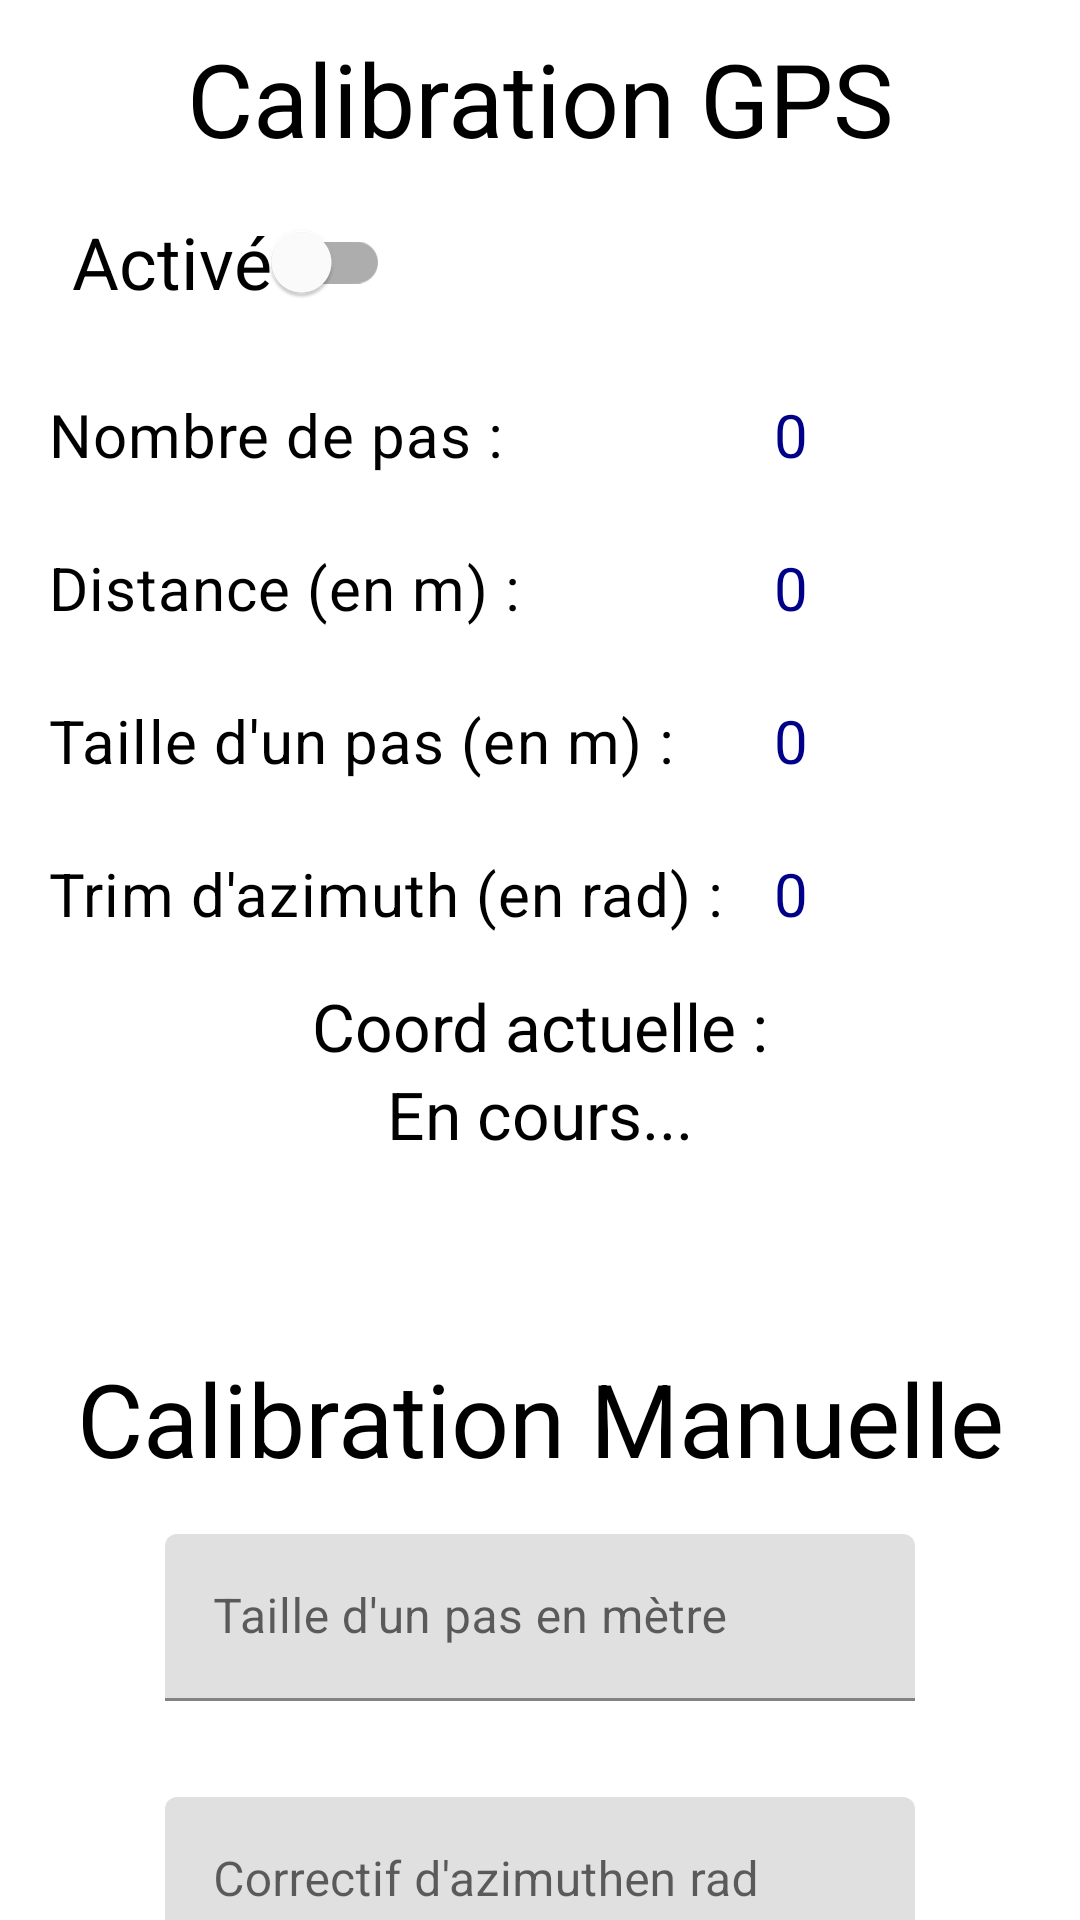

Android layout source for this screen:
<!-- AndroidManifest.xml: application theme Theme.TestNavigation -->
<!-- res/layout/fragment_calibration.xml -->
<?xml version="1.0" encoding="utf-8"?>
<androidx.constraintlayout.widget.ConstraintLayout xmlns:android="http://schemas.android.com/apk/res/android"
    xmlns:app="http://schemas.android.com/apk/res-auto"
    xmlns:tools="http://schemas.android.com/tools"
    android:screenOrientation="portrait"
    android:layout_width="match_parent"
    android:layout_height="match_parent"
    tools:context=".ui.calibration.CalibrationFragment">

    <com.google.android.material.textview.MaterialTextView
        android:id="@+id/nomOngletCalibration"
        android:layout_width="0dp"
        android:layout_height="wrap_content"
        android:layout_marginTop="10dp"
        android:text="Calibration GPS"
        android:textAlignment="center"
        android:textAppearance="@style/TextAppearance.AppCompat.Display1"
        android:textColor="@color/primaryTextColor"
        app:layout_constraintEnd_toEndOf="parent"
        app:layout_constraintStart_toStartOf="parent"
        app:layout_constraintTop_toTopOf="parent" />

    <com.google.android.material.switchmaterial.SwitchMaterial
        android:id="@+id/switchCalibration"
        android:layout_width="wrap_content"
        android:layout_height="wrap_content"
        android:layout_marginStart="24dp"
        android:layout_marginTop="8dp"
        android:minWidth="100dp"
        android:switchTextAppearance="@style/TextAppearance.AppCompat.Body2"
        android:text="Activé"
        android:textAppearance="@style/CustomText"
        android:textColor="@color/primaryTextColor"
        android:textSize="24sp"
        app:layout_constraintStart_toStartOf="parent"
        app:layout_constraintTop_toBottomOf="@+id/nomOngletCalibration" />

    <com.google.android.material.textview.MaterialTextView
        android:id="@+id/textePas"
        android:layout_width="wrap_content"
        android:layout_height="wrap_content"
        android:layout_marginStart="16dp"
        android:layout_marginTop="20dp"
        android:text="Nombre de pas :"
        android:textAppearance="@style/TextAppearance.MaterialComponents.Body2.bis"
        app:layout_constraintStart_toStartOf="parent"
        app:layout_constraintTop_toBottomOf="@+id/switchCalibration" />

    <com.google.android.material.textview.MaterialTextView
        android:id="@+id/nbrPas"
        android:layout_width="wrap_content"
        android:layout_height="wrap_content"
        android:layout_marginStart="90dp"
        android:text="0"
        android:textAppearance="@style/CustomText"
        app:layout_constraintStart_toEndOf="@+id/textePas"
        app:layout_constraintTop_toTopOf="@+id/textePas" />

    <com.google.android.material.textview.MaterialTextView
        android:id="@+id/texteDistance"
        android:layout_width="wrap_content"
        android:layout_height="wrap_content"
        android:layout_marginTop="24dp"
        android:text="Distance (en m) :"
        android:textAppearance="@style/TextAppearance.MaterialComponents.Body2.bis"
        app:layout_constraintStart_toStartOf="@+id/textePas"
        app:layout_constraintTop_toBottomOf="@+id/textePas" />

    <com.google.android.material.textview.MaterialTextView
        android:id="@+id/distance"
        android:layout_width="wrap_content"
        android:layout_height="wrap_content"
        android:text="0"
        android:textAppearance="@style/CustomText"
        app:layout_constraintStart_toStartOf="@+id/nbrPas"
        app:layout_constraintTop_toTopOf="@+id/texteDistance" />

    <com.google.android.material.textview.MaterialTextView
        android:id="@+id/texteTaillePas"
        android:layout_width="wrap_content"
        android:layout_height="wrap_content"
        android:layout_marginTop="24dp"
        android:text="Taille d'un pas (en m) :"
        android:textAppearance="@style/TextAppearance.MaterialComponents.Body2.bis"
        app:layout_constraintStart_toStartOf="@+id/textePas"
        app:layout_constraintTop_toBottomOf="@+id/texteDistance" />

    <com.google.android.material.textview.MaterialTextView
        android:id="@+id/nbrTaillePas"
        android:layout_width="wrap_content"
        android:layout_height="wrap_content"
        android:text="0"
        android:textAppearance="@style/CustomText"
        app:layout_constraintStart_toStartOf="@+id/distance"
        app:layout_constraintTop_toTopOf="@+id/texteTaillePas" />

    <com.google.android.material.textview.MaterialTextView
        android:id="@+id/trimAzimuth"
        android:layout_width="wrap_content"
        android:layout_height="wrap_content"
        android:layout_marginTop="24dp"
        android:text="Trim d'azimuth (en rad) :"
        android:textAppearance="@style/TextAppearance.MaterialComponents.Body2.bis"
        app:layout_constraintStart_toStartOf="@+id/textePas"
        app:layout_constraintTop_toBottomOf="@+id/texteTaillePas" />

    <com.google.android.material.textview.MaterialTextView
        android:id="@+id/nbrAzimuth"
        android:layout_width="wrap_content"
        android:layout_height="wrap_content"
        android:text="0"
        android:textAppearance="@style/CustomText"
        app:layout_constraintStart_toStartOf="@+id/distance"
        app:layout_constraintTop_toTopOf="@+id/trimAzimuth" />

    <TextView
        android:id="@+id/coordActuelle"
        android:layout_width="wrap_content"
        android:layout_height="wrap_content"
        android:layout_marginTop="16dp"
        android:layout_weight="1"
        android:text="Coord actuelle :"
        android:textAppearance="@style/TextAppearance.AppCompat.Large"
        android:textColor="@android:color/black"
        app:layout_constraintEnd_toEndOf="parent"
        app:layout_constraintStart_toStartOf="parent"
        app:layout_constraintTop_toBottomOf="@+id/trimAzimuth" />

    <TextView
        android:id="@+id/coordCourante"
        android:layout_width="wrap_content"
        android:layout_height="wrap_content"
        android:layout_marginStart="168dp"
        android:layout_marginEnd="168dp"
        android:text="En cours..."
        android:textAppearance="@style/TextAppearance.AppCompat.Large"
        android:textColor="@android:color/black"
        app:layout_constraintEnd_toEndOf="parent"
        app:layout_constraintStart_toStartOf="parent"
        app:layout_constraintTop_toBottomOf="@+id/coordActuelle" />

    <com.google.android.material.textview.MaterialTextView
        android:id="@+id/calibrationManuelle"
        android:layout_width="0dp"
        android:layout_height="wrap_content"
        android:layout_marginTop="64dp"
        android:text="Calibration Manuelle"
        android:textAlignment="center"
        android:textAppearance="@style/TextAppearance.AppCompat.Display1"
        android:textColor="@color/primaryTextColor"
        app:layout_constraintEnd_toEndOf="parent"
        app:layout_constraintStart_toStartOf="parent"
        app:layout_constraintTop_toBottomOf="@+id/coordCourante" />

    <com.google.android.material.textfield.TextInputLayout
        android:id="@+id/textInputLayout"
        android:layout_width="250dp"
        android:layout_height="wrap_content"
        android:layout_marginTop="16dp"
        app:layout_constraintEnd_toEndOf="parent"
        app:layout_constraintStart_toStartOf="parent"
        app:layout_constraintTop_toBottomOf="@+id/calibrationManuelle">

        <com.google.android.material.textfield.TextInputEditText
            android:imeOptions="actionDone"
            android:id="@+id/calibManuelleTaillePas"
            android:layout_width="match_parent"
            android:layout_height="wrap_content"
            android:hint="Taille d'un pas en mètre"
            android:inputType="numberDecimal" />

    </com.google.android.material.textfield.TextInputLayout>

    <com.google.android.material.textfield.TextInputLayout
        android:layout_width="250dp"
        android:layout_height="wrap_content"
        android:layout_marginTop="32dp"
        app:layout_constraintEnd_toEndOf="parent"
        app:layout_constraintStart_toStartOf="parent"
        app:layout_constraintTop_toBottomOf="@+id/textInputLayout">

        <com.google.android.material.textfield.TextInputEditText
            android:id="@+id/calibManuelleAzimuth"
            android:layout_width="match_parent"
            android:layout_height="wrap_content"
            android:hint="Correctif d'azimuthen rad"
            android:imeOptions="actionDone"
            android:inputType="numberSigned|numberDecimal" />

    </com.google.android.material.textfield.TextInputLayout>

</androidx.constraintlayout.widget.ConstraintLayout>
<!-- resources referenced by this layout -->
<resources>
  <color name="primaryTextColor">#000000</color>
  <style name="CustomText" parent="Theme.AppCompat.Light">
          <item name="android:textSize">20sp</item>
          <item name="android:textColor">#008</item>
      </style>
  <style name="TextAppearance.MaterialComponents.Body2.bis" parent="TextAppearance.MaterialComponents.Body2">
          <item name="android:textSize">20sp</item>
          <item name="android:textColor">#000</item>
      </style>
  <style name="Theme.TestNavigation" parent="Theme.MaterialComponents.DayNight.DarkActionBar">
          
          <item name="colorPrimary">@color/purple_500</item>
          <item name="colorPrimaryVariant">@color/purple_700</item>
          <item name="colorOnPrimary">@color/white</item>
          
          <item name="colorSecondary">@color/teal_200</item>
          <item name="colorSecondaryVariant">@color/teal_700</item>
          <item name="colorOnSecondary">@color/black</item>
          
          <item name="android:statusBarColor" tools:targetApi="l">?attr/colorPrimaryVariant</item>
          
      </style>
  <color name="white">#FFFFFF</color>
  <!-- not gathered from this repository: default colours our renderer supplied (Android Studio template values) -->
  <color name="purple_500">#FF6200EE</color>
  <color name="purple_700">#FF3700B3</color>
  <color name="teal_200">#FF03DAC5</color>
  <color name="teal_700">#FF018786</color>
  <color name="black">#FF000000</color>
</resources>
